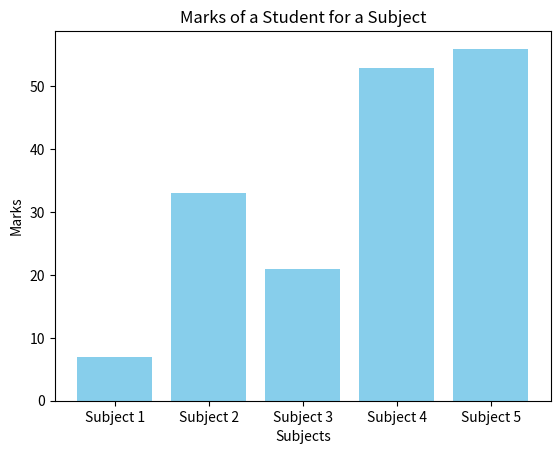

Source code (Python):
import random

import matplotlib.pyplot as plt

def display_marks_graph(marks):
    subjects = ['Subject 1', 'Subject 2', 'Subject 3', 'Subject 4', 'Subject 5']
    plt.bar(subjects, marks, color='skyblue')
    plt.xlabel('Subjects')
    plt.ylabel('Marks')
    plt.title('Marks of a Student for a Subject')
    plt.xticks(subjects)
    plt.show()

# Example usage
marks = [random.randint(0,100)for _ in range(5)]
print(marks)
display_marks_graph(marks)
